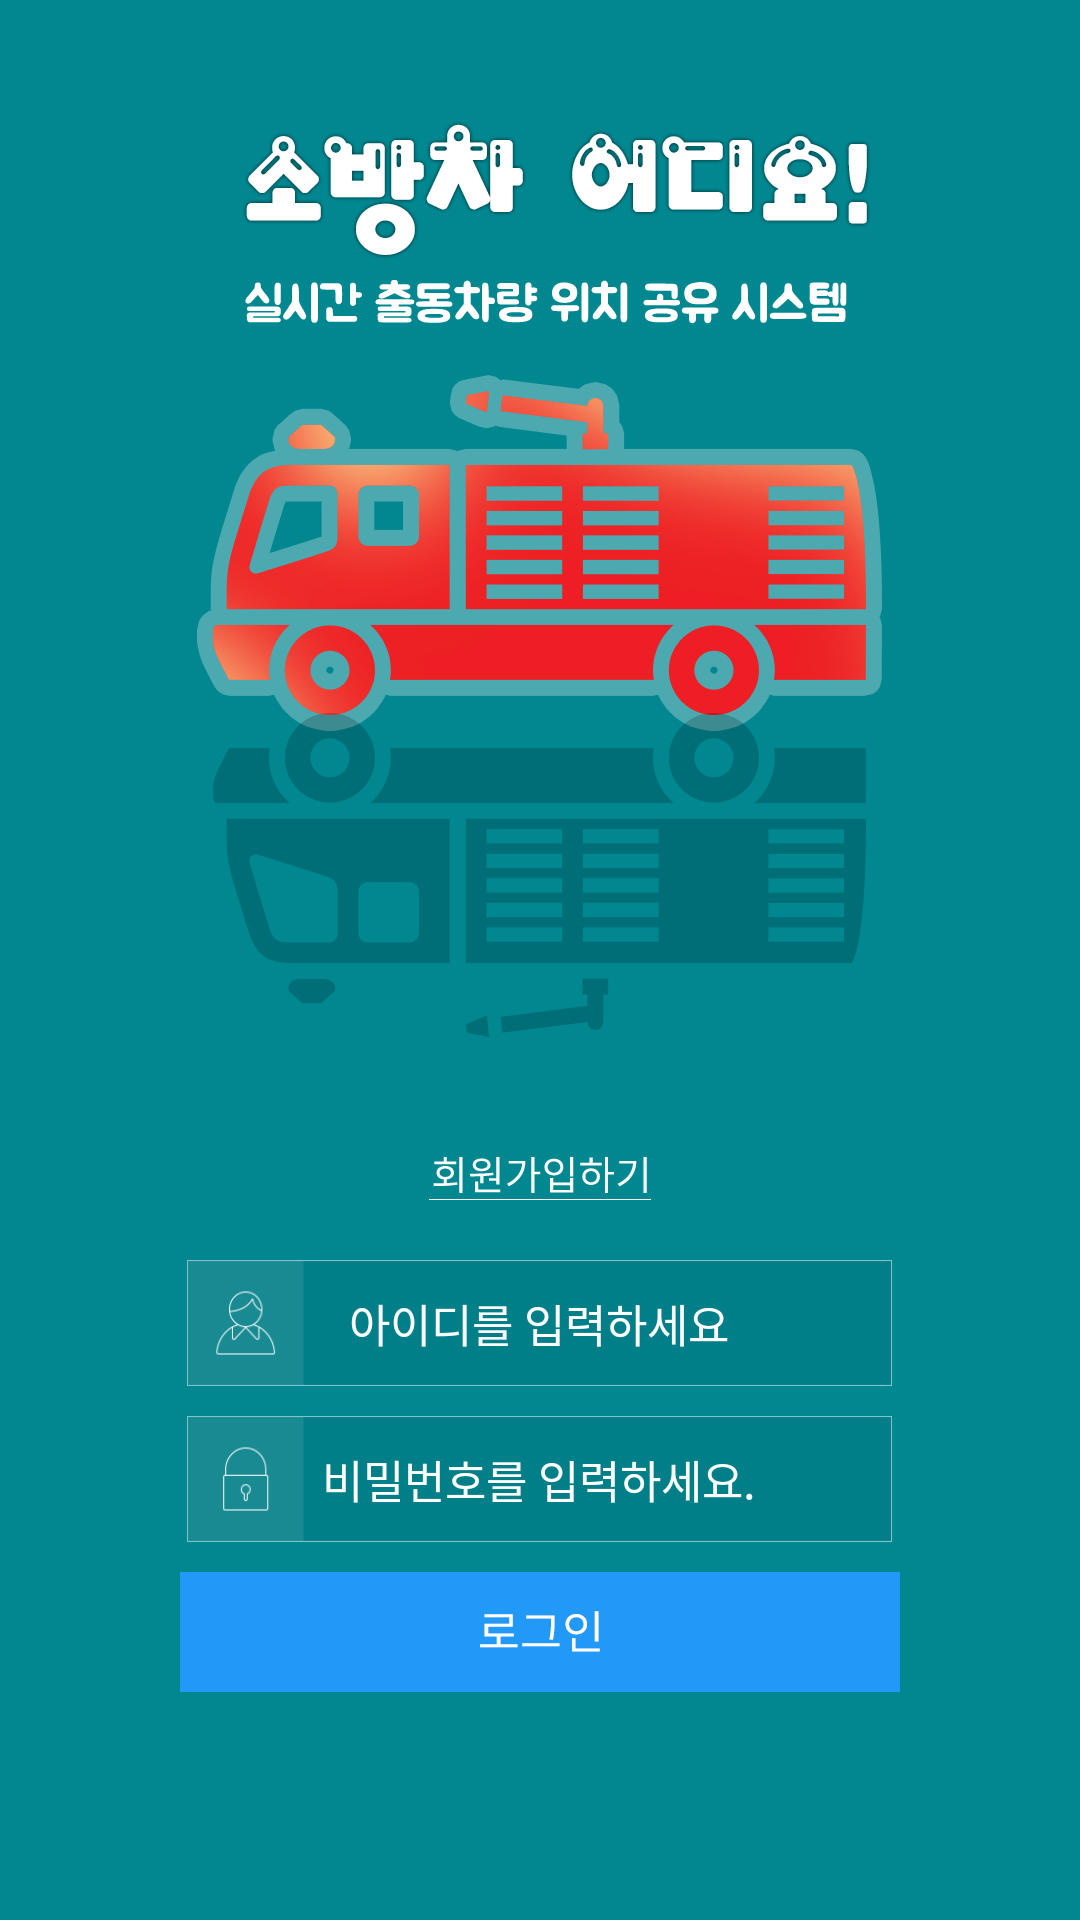

This screen was rendered from an Android layout file. Write that file and the resources it references.
<!-- AndroidManifest.xml: application theme AppTheme -->
<!-- res/layout/activity_login.xml -->
<?xml version="1.0" encoding="utf-8"?>
<RelativeLayout xmlns:android="http://schemas.android.com/apk/res/android"
    xmlns:tools="http://schemas.android.com/tools"
    android:layout_width="match_parent"
    android:layout_height="match_parent"
    android:orientation="vertical"
    android:background="@drawable/bg"
    tools:context="grocket.com.smart119citizen.LoginActivity">

    <ImageView
        android:id="@+id/imgLogo"
        android:layout_width="wrap_content"
        android:layout_height="wrap_content"
        android:layout_alignParentTop="true"
        android:layout_centerHorizontal="true"
        android:layout_marginTop="40dp"
        android:background="@drawable/bt_main" />

    <RelativeLayout
        android:layout_below="@id/imgLogo"
        android:layout_width="match_parent"
        android:layout_height="match_parent"
        android:orientation="vertical"
        android:padding="20dp"
        android:layout_marginLeft="20dp"
        android:layout_marginRight="20dp">

        <ImageView
            android:id="@+id/imgJoin"
            android:layout_width="wrap_content"
            android:layout_height="wrap_content"
            android:layout_centerHorizontal="true"
            android:layout_alignParentTop="true"
            android:background="@drawable/txt_mebership_regist"
            android:layout_marginTop="20dp" />

        <EditText
            android:id="@+id/edtID"
            android:layout_width="235dp"
            android:layout_height="wrap_content"
            android:layout_centerHorizontal="true"
            android:textColor="@color/white"
            android:textSize="15sp"
            android:hint="@string/login_hint_ID"
            android:textColorHint="@color/hint_text_color"
            android:background="@drawable/inputbox_id"
            android:gravity="center"
            android:inputType="textEmailAddress"
            android:maxLines="1"
            android:paddingBottom="10dp"
            android:paddingLeft="20dp"
            android:paddingRight="20dp"
            android:paddingTop="10dp"
            android:singleLine="true"
            android:maxLength="255"
            android:nextFocusDown="@+id/edtPassword"
            android:selectAllOnFocus="false"
            android:layout_below="@id/imgJoin"
            android:layout_marginTop="20dp" />

        <EditText
            android:id="@+id/edtPassword"
            android:layout_width="235dp"
            android:layout_height="wrap_content"
            android:layout_centerHorizontal="true"
            android:textColor="@color/white"
            android:textSize="15sp"
            android:hint="@string/login_hint_Password"
            android:textColorHint="@color/hint_text_color"
            android:background="@drawable/inputbox_pw"
            android:gravity="center"
            android:inputType="textPassword"
            android:maxLines="1"
            android:paddingBottom="10dp"
            android:paddingLeft="20dp"
            android:paddingRight="20dp"
            android:paddingTop="10dp"
            android:singleLine="true"
            android:maxLength="255"
            android:selectAllOnFocus="false"
            android:layout_below="@id/edtID"
            android:layout_marginTop="10dp" />

        <ImageButton
            android:id="@+id/btnLogin"
            android:layout_width="wrap_content"
            android:layout_height="wrap_content"
            android:layout_centerHorizontal="true"
            android:background="@drawable/btn_login"
            android:layout_below="@id/edtPassword"
            android:layout_marginTop="10dp" />
    </RelativeLayout>
</RelativeLayout>
<!-- resources referenced by this layout -->
<resources>
  <color name="hint_text_color">@color/white</color>
  <color name="white">#FFFFFFFF</color>
  <!-- drawable bt_main: png bitmap (drawable-xxhdpi, 115083 bytes) -->
  <!-- drawable btn_login (drawable) -->
  <?xml version="1.0" encoding="utf-8"?>
  <selector xmlns:android="http://schemas.android.com/apk/res/android" >
      <item android:state_pressed="true" android:drawable="@drawable/bt_login_touch" />
      <item android:drawable="@drawable/bt_login" />
  </selector>
  <!-- drawable inputbox_id: png bitmap (drawable-xxhdpi, 4596 bytes) -->
  <!-- drawable inputbox_pw: png bitmap (drawable-xxhdpi, 2739 bytes) -->
  <!-- drawable txt_mebership_regist: png bitmap (drawable-xxhdpi, 2756 bytes) -->
  <string name="login_hint_ID">아이디를 입력하세요</string>
  <string name="login_hint_Password">비밀번호를 입력하세요.</string>
  <style name="AppTheme" parent="Theme.AppCompat.NoActionBar">
          <item name="colorPrimary">@color/colorPrimary</item>
          <item name="colorPrimaryDark">@color/colorPrimaryDark</item>
          <item name="colorAccent">@color/colorAccent</item>
  
          
          <item name="android:textColorPrimary">@color/white</item>
  
          
          <item name="android:windowBackground">@color/default_background</item>
  
          
          <item name="android:textColor">@color/default_text_color</item>
  
          
          <item name="colorControlNormal">@color/white</item>
      </style>
  <!-- drawable bt_login_touch: png bitmap (drawable-xxhdpi, 2530 bytes) -->
  <!-- drawable bt_login: png bitmap (drawable-xxhdpi, 2570 bytes) -->
  <color name="colorPrimary">#0e7994</color>
  <color name="colorPrimaryDark">#0e7994</color>
  <color name="colorAccent">#F6F6F6</color>
  <color name="default_background">#018790</color>
  <color name="default_text_color">@color/white</color>
</resources>
